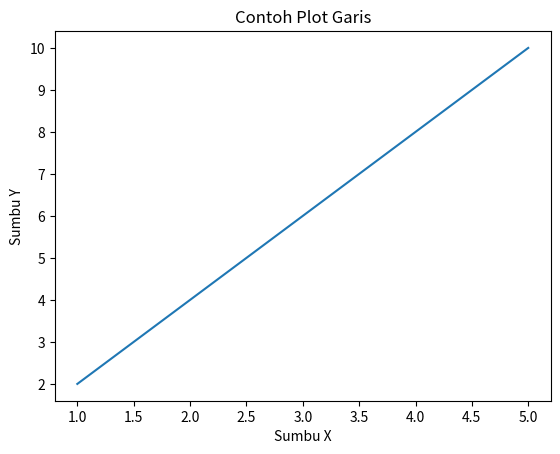

Reproduce this figure in Python.
import matplotlib.pyplot as plt

# Data
x = [1, 2, 3, 4, 5]
y = [2, 4, 6, 8, 10]

# Membuat plot garis
plt.plot(x, y)

# Menambahkan judul dan label sumbu
plt.title("Contoh Plot Garis")
plt.xlabel("Sumbu X")
plt.ylabel("Sumbu Y")

# Menampilkan plot
plt.show()
